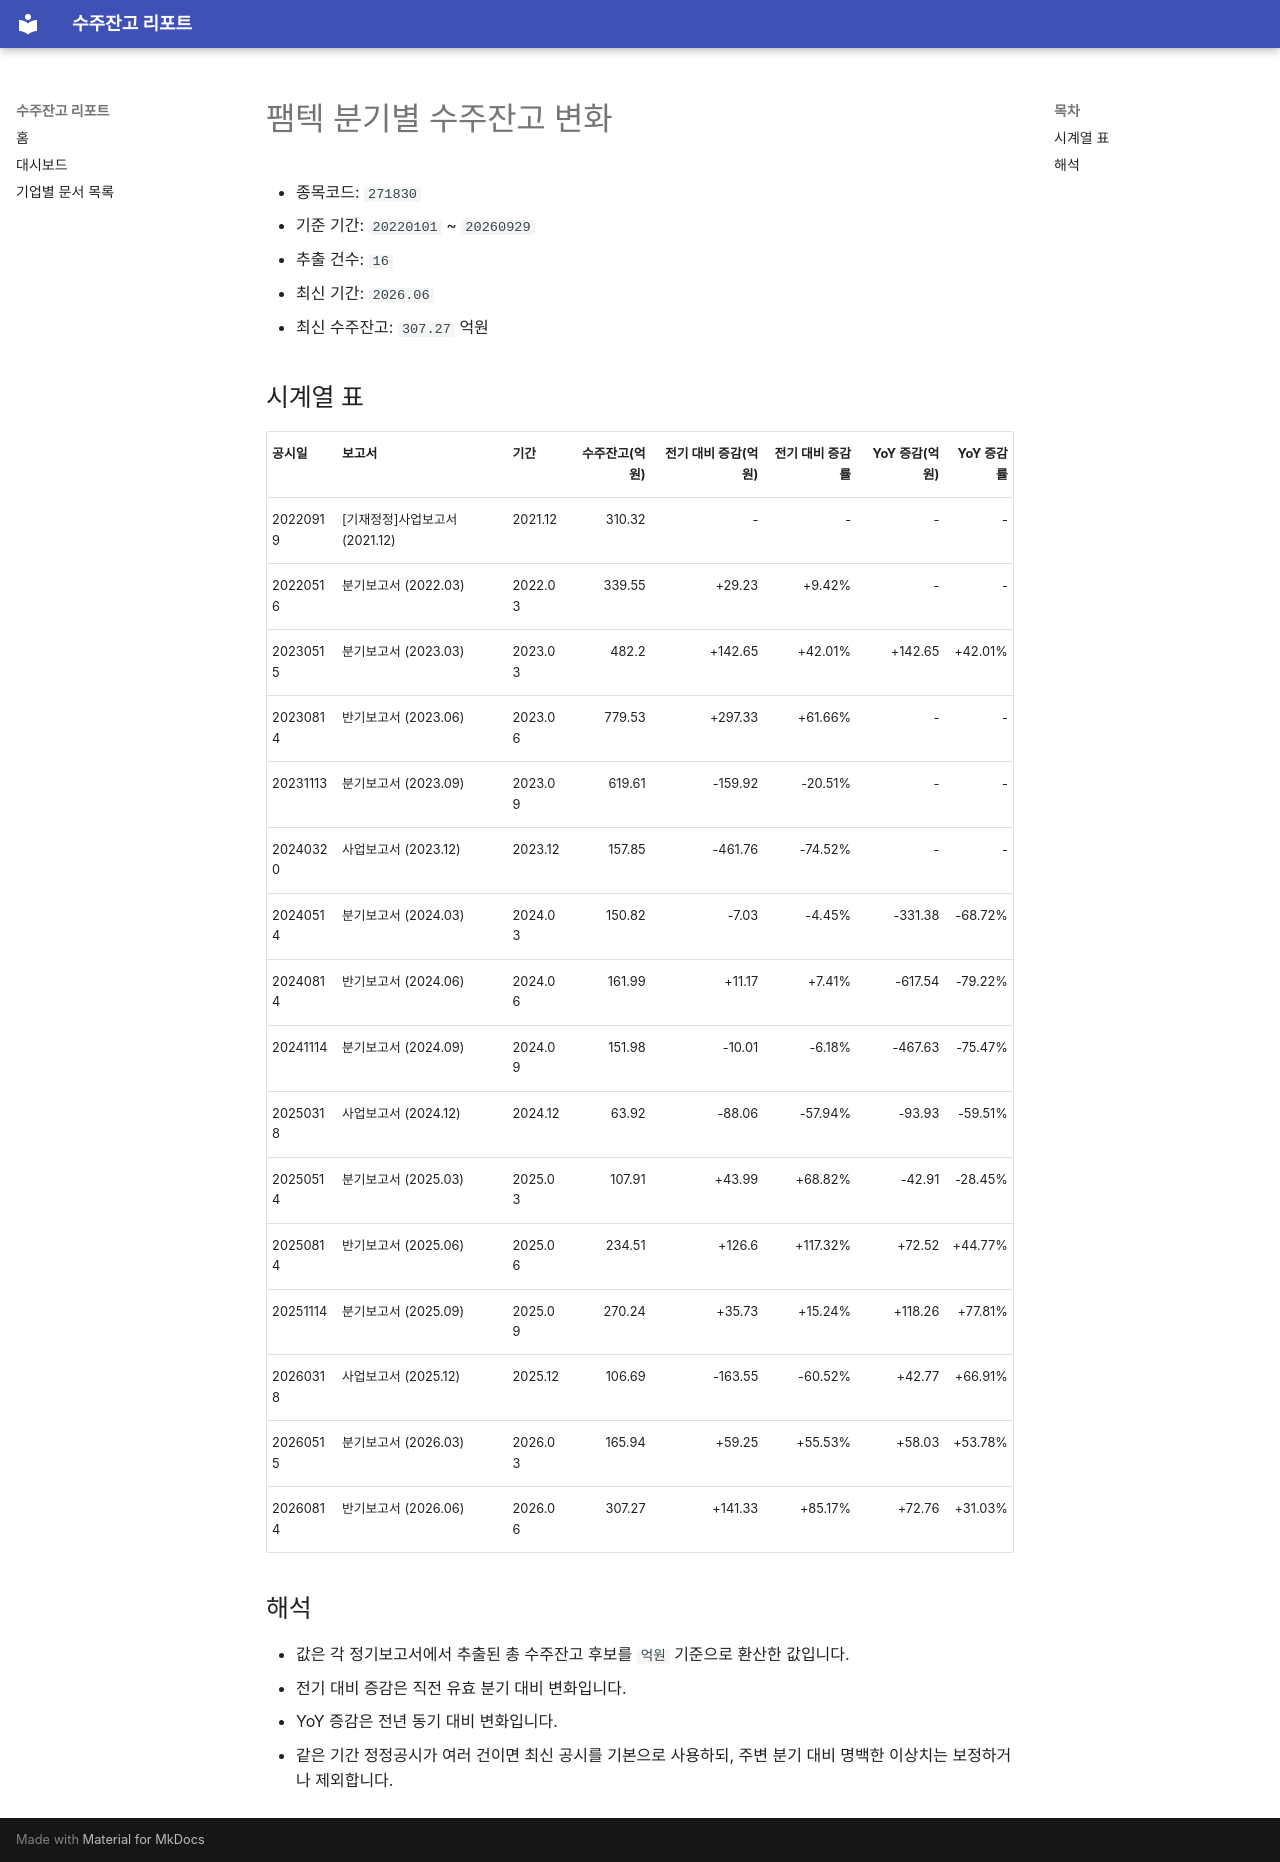

repository: agent-jaden/order-backlog-dashboard · page: companies/팸텍_수주잔고(271830)/index.html · generator: mkdocs

# 팸텍 분기별 수주잔고 변화

- 종목코드: `271830`
- 기준 기간: `20220101` ~ `20260929`
- 추출 건수: `16`
- 최신 기간: `2026.06`
- 최신 수주잔고: `307.27` 억원

## 시계열 표

| 공시일 | 보고서 | 기간 | 수주잔고(억원) | 전기 대비 증감(억원) | 전기 대비 증감률 | YoY 증감(억원) | YoY 증감률 |
| --- | --- | --- | ---: | ---: | ---: | ---: | ---: |
| 20220919 | [기재정정]사업보고서 (2021.12) | 2021.12 | 310.32 | - | - | - | - |
| 20220516 | 분기보고서 (2022.03) | 2022.03 | 339.55 | +29.23 | +9.42% | - | - |
| 20230515 | 분기보고서 (2023.03) | 2023.03 | 482.2 | +142.65 | +42.01% | +142.65 | +42.01% |
| 20230814 | 반기보고서 (2023.06) | 2023.06 | 779.53 | +297.33 | +61.66% | - | - |
| 20231113 | 분기보고서 (2023.09) | 2023.09 | 619.61 | -159.92 | -20.51% | - | - |
| 20240320 | 사업보고서 (2023.12) | 2023.12 | 157.85 | -461.76 | -74.52% | - | - |
| 20240514 | 분기보고서 (2024.03) | 2024.03 | 150.82 | -7.03 | -4.45% | -331.38 | -68.72% |
| 20240814 | 반기보고서 (2024.06) | 2024.06 | 161.99 | +11.17 | +7.41% | -617.54 | -79.22% |
| 20241114 | 분기보고서 (2024.09) | 2024.09 | 151.98 | -10.01 | -6.18% | -467.63 | -75.47% |
| 20250318 | 사업보고서 (2024.12) | 2024.12 | 63.92 | -88.06 | -57.94% | -93.93 | -59.51% |
| 20250514 | 분기보고서 (2025.03) | 2025.03 | 107.91 | +43.99 | +68.82% | -42.91 | -28.45% |
| 20250814 | 반기보고서 (2025.06) | 2025.06 | 234.51 | +126.6 | +117.32% | +72.52 | +44.77% |
| 20251114 | 분기보고서 (2025.09) | 2025.09 | 270.24 | +35.73 | +15.24% | +118.26 | +77.81% |
| 20260318 | 사업보고서 (2025.12) | 2025.12 | 106.69 | -163.55 | -60.52% | +42.77 | +66.91% |
| 20260515 | 분기보고서 (2026.03) | 2026.03 | 165.94 | +59.25 | +55.53% | +58.03 | +53.78% |
| 20260814 | 반기보고서 (2026.06) | 2026.06 | 307.27 | +141.33 | +85.17% | +72.76 | +31.03% |

## 해석

- 값은 각 정기보고서에서 추출된 총 수주잔고 후보를 `억원` 기준으로 환산한 값입니다.
- 전기 대비 증감은 직전 유효 분기 대비 변화입니다.
- YoY 증감은 전년 동기 대비 변화입니다.
- 같은 기간 정정공시가 여러 건이면 최신 공시를 기본으로 사용하되, 주변 분기 대비 명백한 이상치는 보정하거나 제외합니다.
